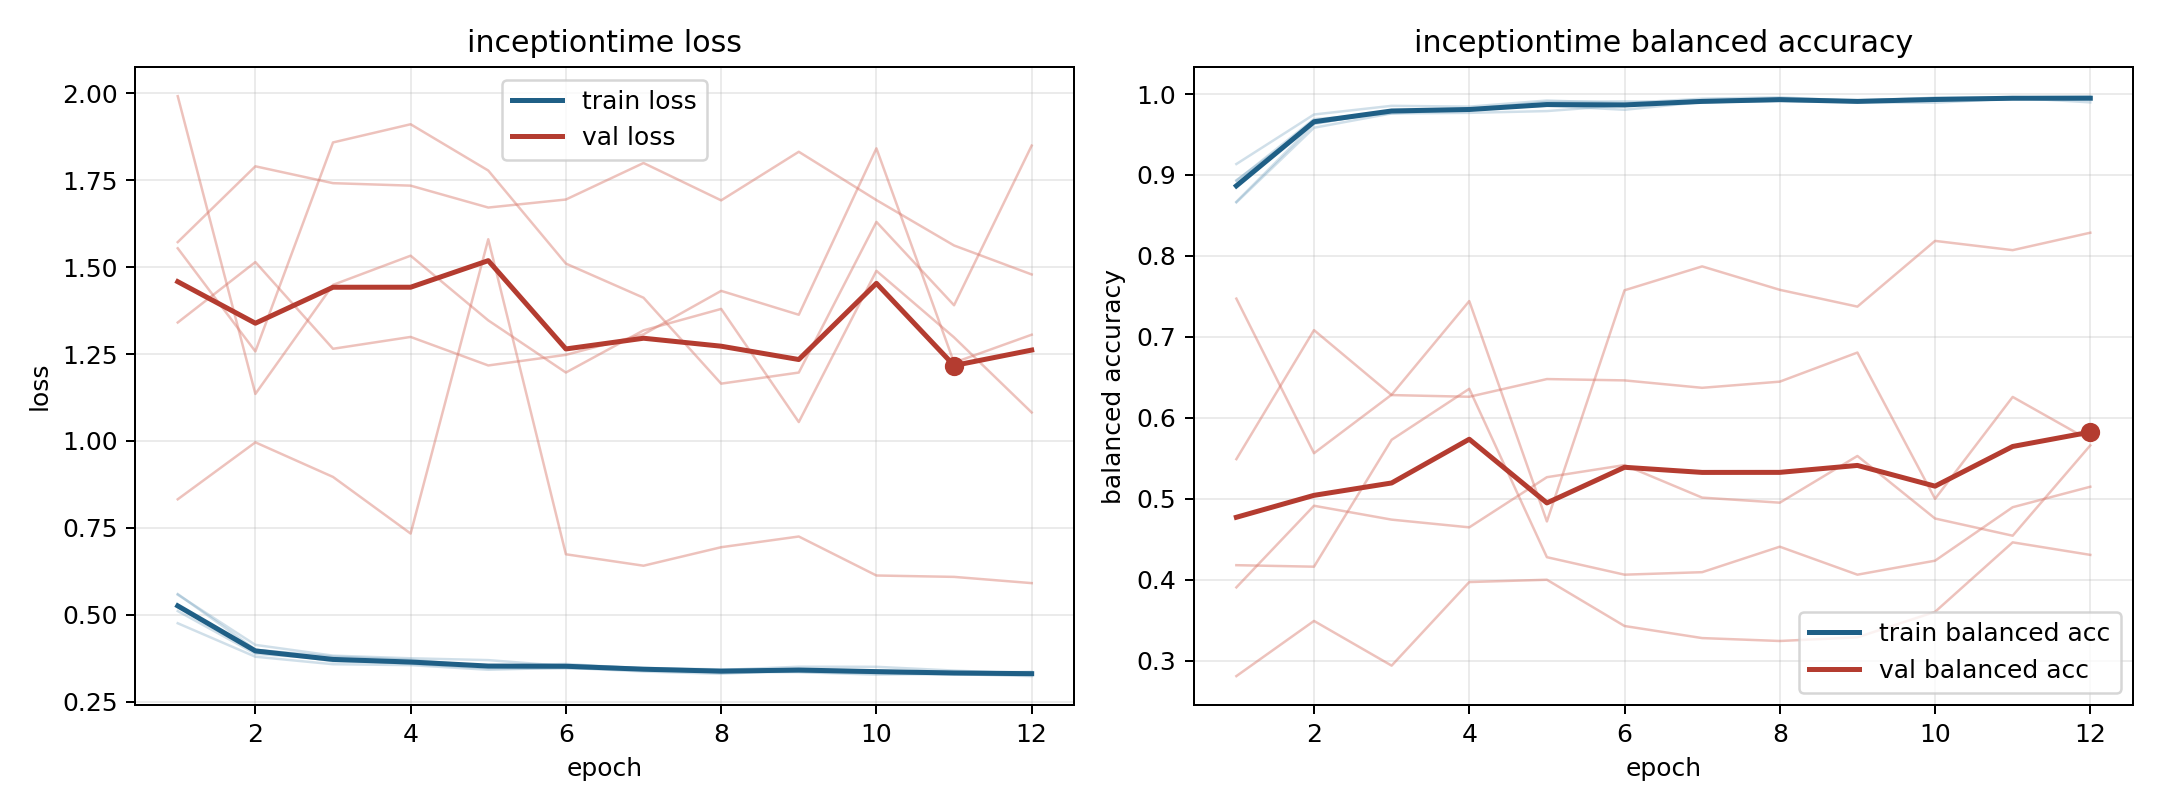

Data behind this chart, as committed beside it:
model, fold, epoch, train_loss, train_balanced_accuracy, val_loss, val_balanced_accuracy
inceptiontime, 1, 1, 0.4754, 0.9135, 1.572, 0.2809
inceptiontime, 1, 2, 0.3791, 0.9747, 1.79, 0.349
inceptiontime, 1, 3, 0.3576, 0.9854, 1.742, 0.2938
inceptiontime, 1, 4, 0.3549, 0.9844, 1.735, 0.3971
inceptiontime, 1, 5, 0.3416, 0.9919, 1.672, 0.3999
inceptiontime, 1, 6, 0.3475, 0.9888, 1.695, 0.3428
inceptiontime, 1, 7, 0.3366, 0.9942, 1.8, 0.3278
inceptiontime, 1, 8, 0.33, 0.9959, 1.692, 0.3243
inceptiontime, 1, 9, 0.34, 0.9914, 1.832, 0.3288
inceptiontime, 1, 10, 0.3329, 0.9955, 1.693, 0.3602
inceptiontime, 1, 11, 0.3291, 0.9956, 1.562, 0.4461
inceptiontime, 1, 12, 0.3233, 0.9973, 1.479, 0.4306
inceptiontime, 2, 1, 0.5595, 0.8669, 1.341, 0.5489
inceptiontime, 2, 2, 0.3999, 0.9629, 1.515, 0.7083
inceptiontime, 2, 3, 0.3657, 0.9798, 1.265, 0.6281
inceptiontime, 2, 4, 0.3608, 0.981, 1.299, 0.626
inceptiontime, 2, 5, 0.3529, 0.9856, 1.217, 0.6478
inceptiontime, 2, 6, 0.3582, 0.9805, 1.248, 0.6462
inceptiontime, 2, 7, 0.3448, 0.9901, 1.307, 0.637
inceptiontime, 2, 8, 0.3396, 0.9917, 1.432, 0.6446
inceptiontime, 2, 9, 0.3357, 0.991, 1.363, 0.6806
inceptiontime, 2, 10, 0.3315, 0.9934, 1.842, 0.4999
inceptiontime, 2, 11, 0.3281, 0.9939, 1.225, 0.6258
inceptiontime, 2, 12, 0.3278, 0.9953, 1.306, 0.5717
inceptiontime, 3, 1, 0.5242, 0.8935, 1.992, 0.3905
inceptiontime, 3, 2, 0.3991, 0.9639, 1.135, 0.4913
inceptiontime, 3, 3, 0.3796, 0.978, 1.449, 0.4742
inceptiontime, 3, 4, 0.3703, 0.9808, 1.533, 0.4646
inceptiontime, 3, 5, 0.3515, 0.9881, 1.347, 0.5266
inceptiontime, 3, 6, 0.3551, 0.9859, 1.197, 0.5416
inceptiontime, 3, 7, 0.3469, 0.9903, 1.318, 0.5014
inceptiontime, 3, 8, 0.3427, 0.9913, 1.38, 0.4951
inceptiontime, 3, 9, 0.343, 0.99, 1.054, 0.5528
inceptiontime, 3, 10, 0.3392, 0.9928, 1.489, 0.4756
inceptiontime, 3, 11, 0.3352, 0.9945, 1.298, 0.4543
inceptiontime, 3, 12, 0.3349, 0.9957, 1.082, 0.5659
inceptiontime, 4, 1, 0.5576, 0.8661, 0.8321, 0.7472
inceptiontime, 4, 2, 0.4132, 0.9583, 0.996, 0.5562
inceptiontime, 4, 3, 0.3822, 0.976, 0.8964, 0.6285
inceptiontime, 4, 4, 0.3746, 0.9767, 0.7335, 0.7442
inceptiontime, 4, 5, 0.3693, 0.9789, 1.58, 0.4719
inceptiontime, 4, 6, 0.3521, 0.9861, 0.6739, 0.7575
inceptiontime, 4, 7, 0.3454, 0.9905, 0.641, 0.787
inceptiontime, 4, 8, 0.341, 0.9937, 0.6942, 0.7581
inceptiontime, 4, 9, 0.3503, 0.9898, 0.725, 0.7373
inceptiontime, 4, 10, 0.3501, 0.9892, 0.6128, 0.8185
inceptiontime, 4, 11, 0.3392, 0.9944, 0.6088, 0.8071
inceptiontime, 4, 12, 0.3303, 0.9958, 0.5909, 0.8286
inceptiontime, 5, 1, 0.5106, 0.8927, 1.554, 0.4179
inceptiontime, 5, 2, 0.3876, 0.969, 1.258, 0.416
inceptiontime, 5, 3, 0.3715, 0.976, 1.859, 0.5728
inceptiontime, 5, 4, 0.3585, 0.9813, 1.911, 0.6358
inceptiontime, 5, 5, 0.346, 0.9903, 1.778, 0.4278
inceptiontime, 5, 6, 0.3455, 0.9909, 1.51, 0.4062
inceptiontime, 5, 7, 0.3422, 0.9893, 1.412, 0.4093
inceptiontime, 5, 8, 0.3345, 0.9927, 1.165, 0.4407
inceptiontime, 5, 9, 0.3348, 0.9922, 1.197, 0.4062
inceptiontime, 5, 10, 0.3276, 0.9951, 1.63, 0.4235
inceptiontime, 5, 11, 0.33, 0.9954, 1.39, 0.4895
inceptiontime, 5, 12, 0.3352, 0.9897, 1.85, 0.5148
